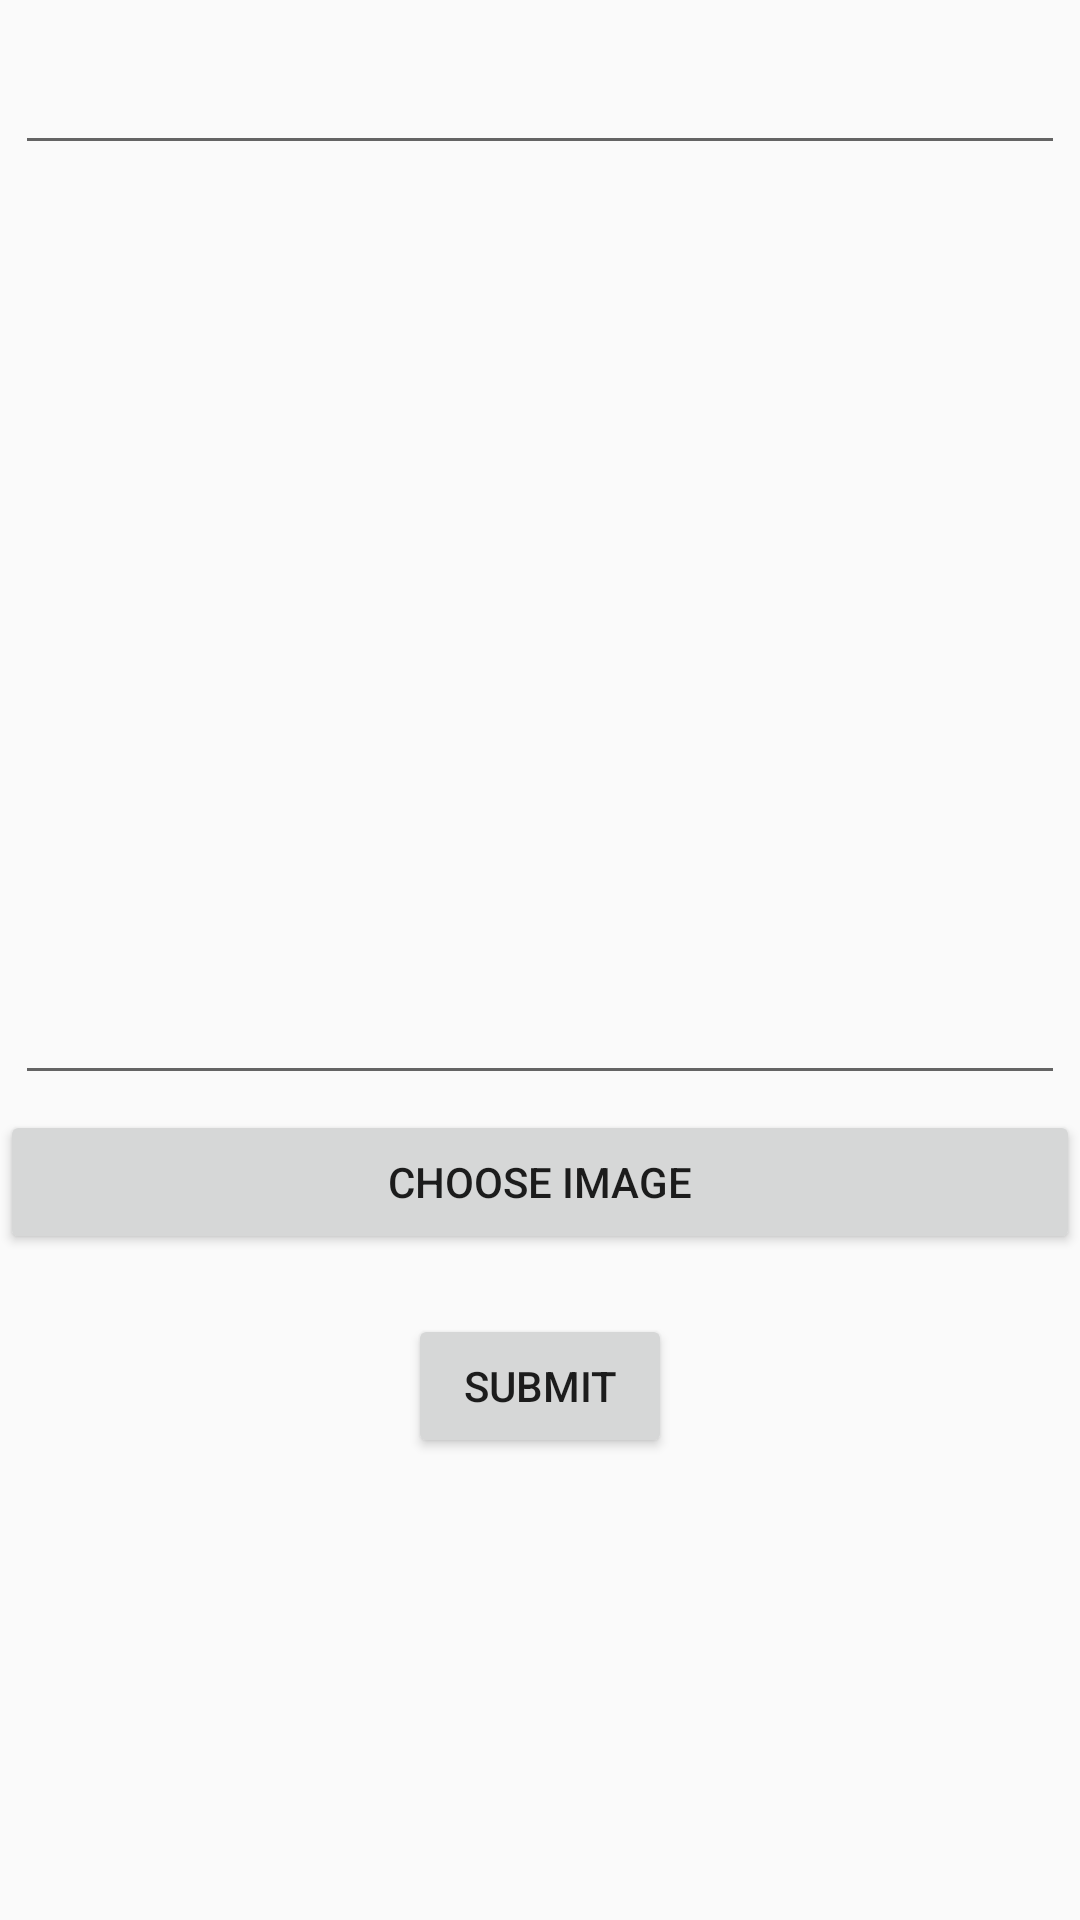

This screen was rendered from an Android layout file. Write that file and the resources it references.
<!-- AndroidManifest.xml: application theme AppTheme -->
<!-- res/layout/fragment_insert_post.xml -->
<?xml version="1.0" encoding="utf-8"?>
<LinearLayout xmlns:android="http://schemas.android.com/apk/res/android"
    xmlns:app="http://schemas.android.com/apk/res-auto"
    xmlns:tools="http://schemas.android.com/tools"
    android:layout_width="match_parent"
    android:layout_height="match_parent"
    android:orientation="vertical"
    tools:context=".ui.profile.InsertPostFragment">


    <EditText
        android:id="@+id/title"
        android:layout_width="match_parent"
        android:layout_height="50dp"
        android:layout_margin="5dp"

        tools:text="Enter Title" />

    <EditText
        android:id="@+id/paragraph"
        android:layout_width="match_parent"
        android:layout_height="300dp"
        android:layout_margin="5dp"
        tools:text="Enter Paragraph" />

    <Button
        android:id="@+id/image_chooser"
        android:layout_width="match_parent"
        android:layout_height="wrap_content"
        android:text="Choose Image" />

    <Button
        android:id="@+id/submit_post"
        android:layout_width="wrap_content"
        android:layout_height="wrap_content"
        android:layout_gravity="center"
        android:layout_marginTop="20dp"
        android:text="Submit" />

    <ImageView
        android:id="@+id/imageView"
        android:layout_width="match_parent"
        android:layout_height="wrap_content"
        android:layout_marginTop="10dp" />


</LinearLayout>
<!-- resources referenced by this layout -->
<resources>
  <style name="AppTheme" parent="Theme.AppCompat.Light.DarkActionBar">
          
          <item name="colorPrimary">@color/colorPrimary</item>
          <item name="colorPrimaryDark">@color/colorPrimaryDark</item>
          <item name="colorAccent">@color/colorAccent</item>
  
  
      </style>
  <color name="colorPrimary">#721b65</color>
  <color name="colorPrimaryDark">#721b65</color>
  <color name="colorAccent">#721b65</color>
</resources>
